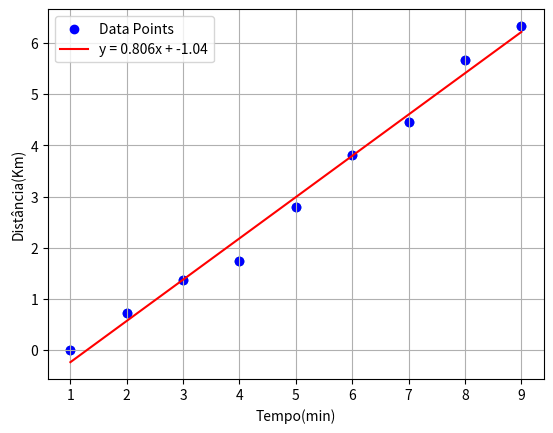

The script that saved this image:
import numpy as np
import matplotlib.pyplot as plt

def minimos_quadrados(x,y):

    N = x.size


    sum_x = np.sum(x)
    sum_y= np.sum(y)
    sum_x2 = np.sum(x**2)
    sum_y2 = np.sum(y**2)
    sum_xy = np.sum(x*y)

    m = (N*sum_xy -sum_x*sum_y)/(N*sum_x2 - sum_x**2)


    b = (sum_x2*sum_y - sum_x*sum_xy)/(N* sum_x2 - sum_x**2)

    r2 = (N*sum_xy - sum_x*sum_y)**2/((N*sum_x2 - sum_x**2)*(N*sum_y2))


    dm = np.absolute(m)*np.sqrt((1/r2-1)/(N-2))

    db = dm*np.sqrt((sum_x2)/N)

    return m,b,r2,dm,db



# 6  - Problemas Capitulo 1
d = np.array([0.00, 0.735, 1.363, 1.739, 2.805, 3.814, 4.458, 5.666, 6.329])
t = np.array([1,2,3,4,5,6,7,8,9])

# a)
plt.scatter(t,d)
plt.ylabel("Distância percorrida (m)")
plt.xlabel("Tempo (m)")


#b)
m,b,r2,dm,db = minimos_quadrados(t,d)
print(f"Declive (m): {m}")
print(f"Ordenada na origem (b): {b}")
print(f"Coeficiente de determinação (r²): {r2}")
print(f"Erro no declive (dm): {dm}")
print(f"Erro na ordenada na origem (db): {db}")
plt.show()

#c)

vm = ((np.size(d)-1)-d[0])/((np.size(t)-1)-t[0])
print("Velocidade média do ciclista: {:.2f} ".format(vm))

#d) 

m2, b2 = np.polyfit(t, d, 1)

d_pred = m2 * t + b2
ss_res = np.sum((d - d_pred) ** 2)
ss_tot = np.sum((d - np.mean(d)) ** 2)
r22 = 1 - (ss_res / ss_tot)

print(f"y = {m2:.3f}x + {b2:.2f} E o r² é: {r22:.5f}")

plt.scatter(t,d, color = 'blue', label = 'Data Points')
x_line = np.linspace(min(t), max(t))
y_line = m * x_line + b
plt.plot(x_line, y_line, color='red', label=f'y = {m:.3f}x + {b:.2f}')
plt.grid(True)
plt.xlabel("Tempo(min)")
plt.ylabel("Distância(Km)")
plt.legend()
plt.show()

#e)
velocidade_kmh = m * 60  
print(f"Velocidade do ciclista: {velocidade_kmh:.2f} km/h")
